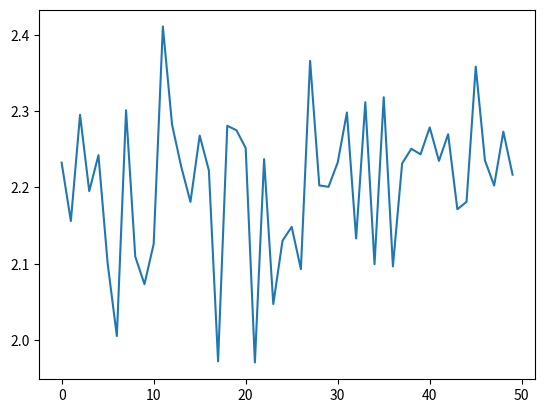

Reproduce this figure in Python.
from matplotlib import pyplot as plt

a = [2.232523937240628, 2.1559839991651195, 2.2952539100804428, 2.1951745469392008, 2.24233158049973, 2.1003213779334535, 2.0052153539255557, 2.301219357770755, 2.1093326027492343, 2.0732168859273155, 2.125837418541668, 2.4111484933389224, 2.282300833107155, 2.2270486263829796, 2.1811447275925246, 2.2680766945677773, 2.222446992317912, 1.9720449419468207, 2.2809483656165392, 2.275013464075191, 2.2517164204996387, 1.9705427421915531, 2.2371992272375523, 2.0471598051642745, 2.1301677587511074, 2.14833510937162, 2.0929217323333233, 2.36615538952908, 2.202698365668021, 2.2008720850550665, 2.2328395687250597, 2.298356424676152, 2.1331019941780185, 2.3118864747448873, 2.0994362808921005, 2.3183669580220077, 2.0964870005160305, 2.2315111393614915, 2.2507976230653304, 2.243462000676945, 2.2788044071021623, 2.2348843432765735, 2.2698498858055984, 2.171487061877171, 2.1812081618644257, 2.3585460985131057, 2.2354748316695563, 2.202608691931569, 2.273247146697668, 2.2168058622349402]
plt.plot(range(len(a)), a)
plt.show()